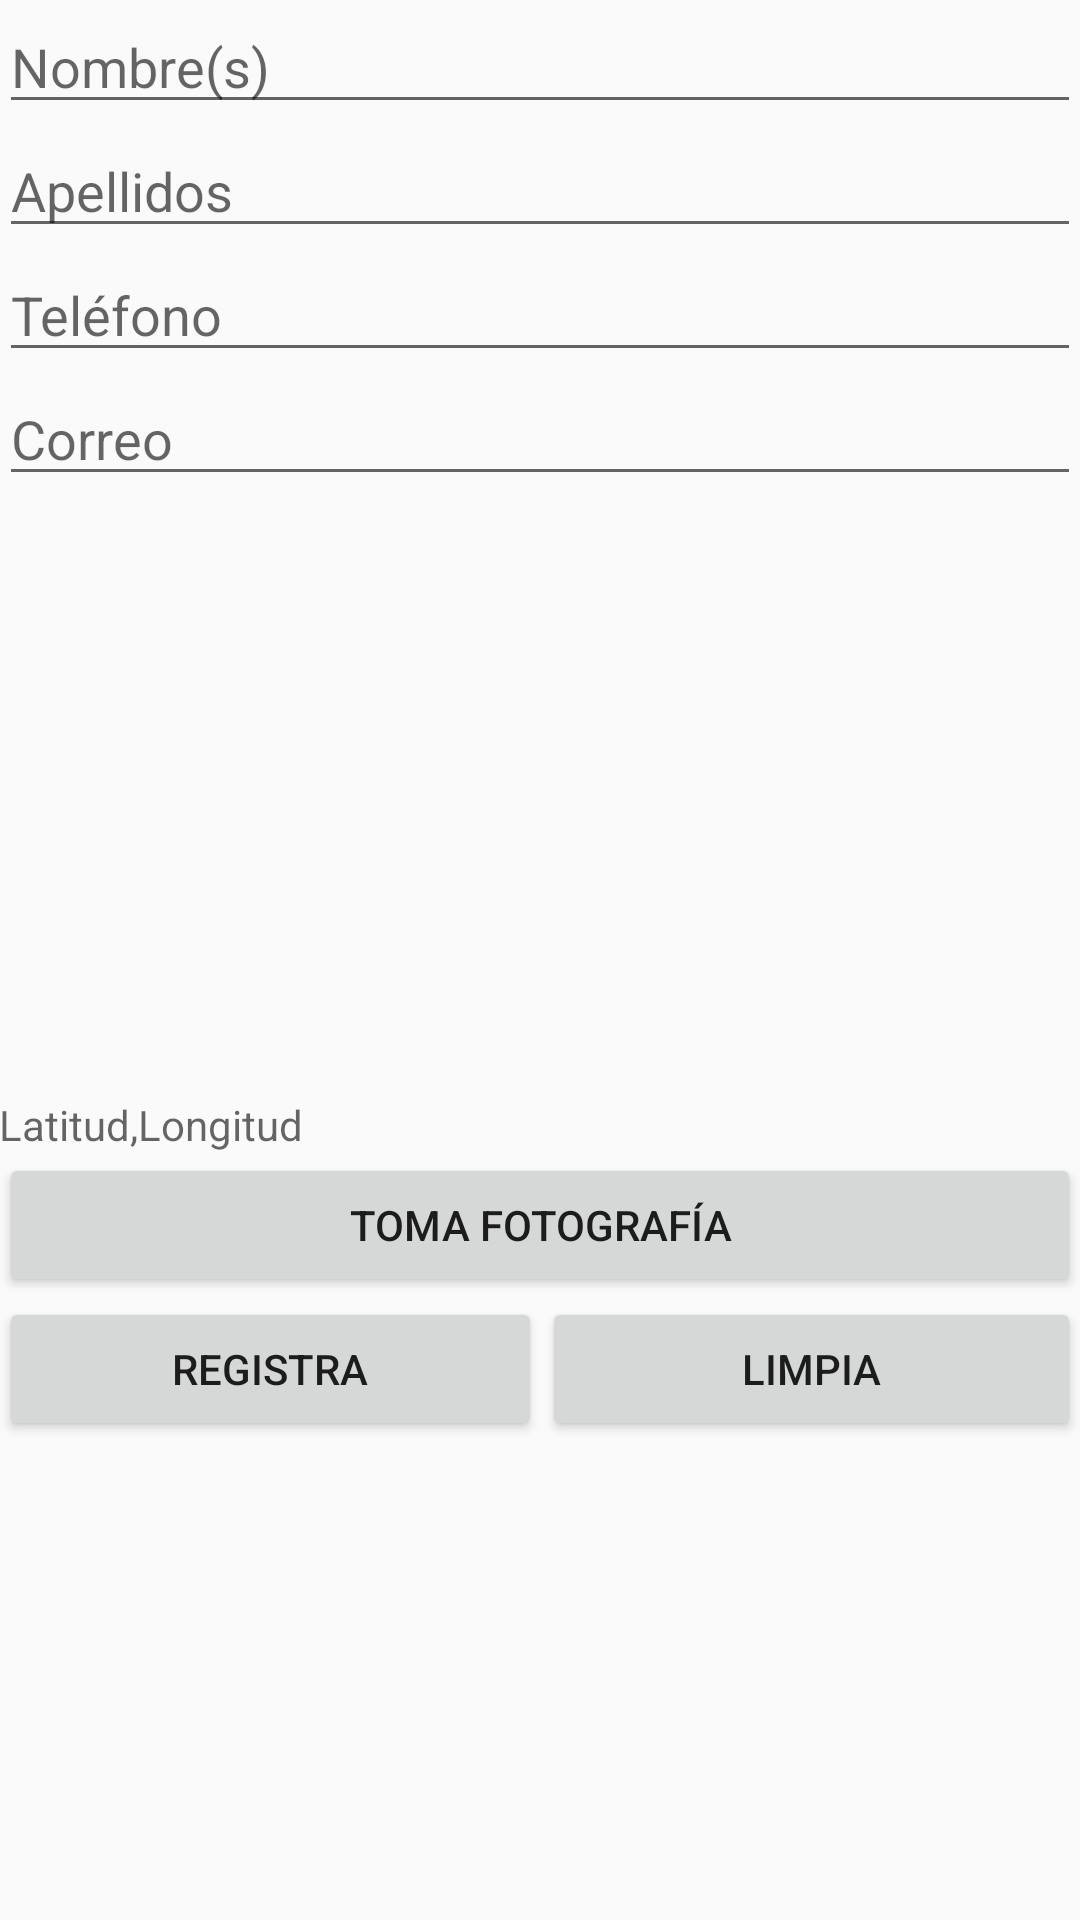

Here is an Android app screen rendered from its layout file. Give the layout XML and the strings, colors and styles it references.
<!-- AndroidManifest.xml: application theme AppTheme -->
<!-- res/layout/content_register.xml -->
<?xml version="1.0" encoding="utf-8"?>
<android.support.v4.widget.NestedScrollView xmlns:android="http://schemas.android.com/apk/res/android"
    xmlns:app="http://schemas.android.com/apk/res-auto"
    xmlns:tools="http://schemas.android.com/tools"
    android:layout_width="match_parent"
    android:layout_height="match_parent"
    app:layout_behavior="@string/appbar_scrolling_view_behavior"
    tools:context="com.mario.rayas.activities.MainActivity"
    tools:showIn="@layout/activity_register">

    <LinearLayout
        android:id="@+id/LinearLayout1"
        android:layout_width="match_parent"
        android:layout_height="match_parent"
        android:orientation="vertical"
        android:paddingBottom="@dimen/activity_vertical_margin"
        android:paddingLeft="@dimen/activity_horizontal_margin"
        android:paddingRight="@dimen/activity_horizontal_margin"
        android:paddingTop="@dimen/activity_vertical_margin">



        <LinearLayout
            android:layout_width="match_parent"
            android:layout_height="wrap_content" >

            <EditText
                android:id="@+id/txtNombres"
                android:layout_width="0dip"
                android:layout_height="wrap_content"
                android:layout_weight="1"
                android:ems="10"
                android:hint="Nombre(s)"
                android:inputType="textPersonName|textCapSentences"
                />
        </LinearLayout>

        <LinearLayout
            android:layout_width="match_parent"
            android:layout_height="wrap_content" >

            <EditText
                android:id="@+id/txtApellidos"
                android:layout_width="0dip"
                android:layout_height="wrap_content"
                android:layout_weight="1"
                android:ems="10"
                android:hint="Apellidos"
                android:inputType="textPersonName|textCapSentences"
                />
        </LinearLayout>

        <LinearLayout
            android:layout_width="match_parent"
            android:layout_height="wrap_content" >

            <EditText
                android:id="@+id/txtTelefono"
                android:layout_width="0dip"
                android:layout_height="wrap_content"
                android:layout_weight="1"
                android:ems="10"
                android:maxLength="10"
                android:hint="Teléfono"
                android:inputType="phone"
                />
        </LinearLayout>



        <LinearLayout
            android:layout_width="match_parent"
            android:layout_height="wrap_content" >

            <EditText
                android:id="@+id/txtCorreo"
                android:layout_width="0dip"
                android:layout_height="wrap_content"
                android:layout_weight="1"
                android:ems="10"
                android:hint="Correo"
                android:inputType="textEmailAddress"
                />
        </LinearLayout>

        <LinearLayout
            android:layout_width="match_parent"
            android:layout_height="wrap_content" >

            <ImageView
                android:id="@+id/imvFoto"
                android:layout_width="match_parent"
                android:layout_height="200dp"/>
        </LinearLayout>

        <LinearLayout
            android:layout_width="match_parent"
            android:layout_height="wrap_content" >

            <TextView
                android:id="@+id/tvLatLon"
                android:layout_width="0dip"
                android:layout_height="wrap_content"
                android:layout_weight="1"
                android:ems="10"
                android:hint="Latitud,Longitud"
                android:inputType="textEmailAddress"
                />
        </LinearLayout>

        <LinearLayout
            android:layout_width="match_parent"
            android:layout_height="wrap_content" >

            <Button
                android:id="@+id/btnCamara"
                android:layout_width="wrap_content"
                android:layout_height="wrap_content"
                android:layout_weight="0.34"
                android:text="Toma fotografía" />
                />
        </LinearLayout>


        <LinearLayout
            android:layout_width="match_parent"
            android:layout_height="wrap_content" >

            <Button
                android:id="@+id/btnRegistra"
                android:layout_width="wrap_content"
                android:layout_height="wrap_content"
                android:layout_weight="0.34"
                android:text="Registra" />

            <Button
                android:id="@+id/btnlimpia"
                android:layout_width="wrap_content"
                android:layout_height="wrap_content"
                android:layout_weight="0.34"
                android:text="Limpia" />
        </LinearLayout>

    </LinearLayout>

</android.support.v4.widget.NestedScrollView>
<!-- res/layout/activity_register.xml (included above) -->
<?xml version="1.0" encoding="utf-8"?>
<android.support.design.widget.CoordinatorLayout xmlns:android="http://schemas.android.com/apk/res/android"
    xmlns:app="http://schemas.android.com/apk/res-auto"
    xmlns:tools="http://schemas.android.com/tools"
    android:layout_width="match_parent"
    android:layout_height="match_parent"
    android:fitsSystemWindows="true"
    tools:context="com.mario.rayas.activities.RegisterActivity">

    <include layout="@layout/content_register" />

</android.support.design.widget.CoordinatorLayout>
<!-- resources referenced by this layout -->
<resources>
  <style name="AppTheme" parent="Theme.AppCompat.Light.DarkActionBar">
          
          <item name="colorPrimary">@color/colorPrimary</item>
          <item name="colorPrimaryDark">@color/colorPrimaryDark</item>
          <item name="colorAccent">@color/colorAccent</item>
      </style>
  <color name="colorPrimary">#008577</color>
  <color name="colorPrimaryDark">#00574B</color>
  <color name="colorAccent">#D81B60</color>
</resources>
